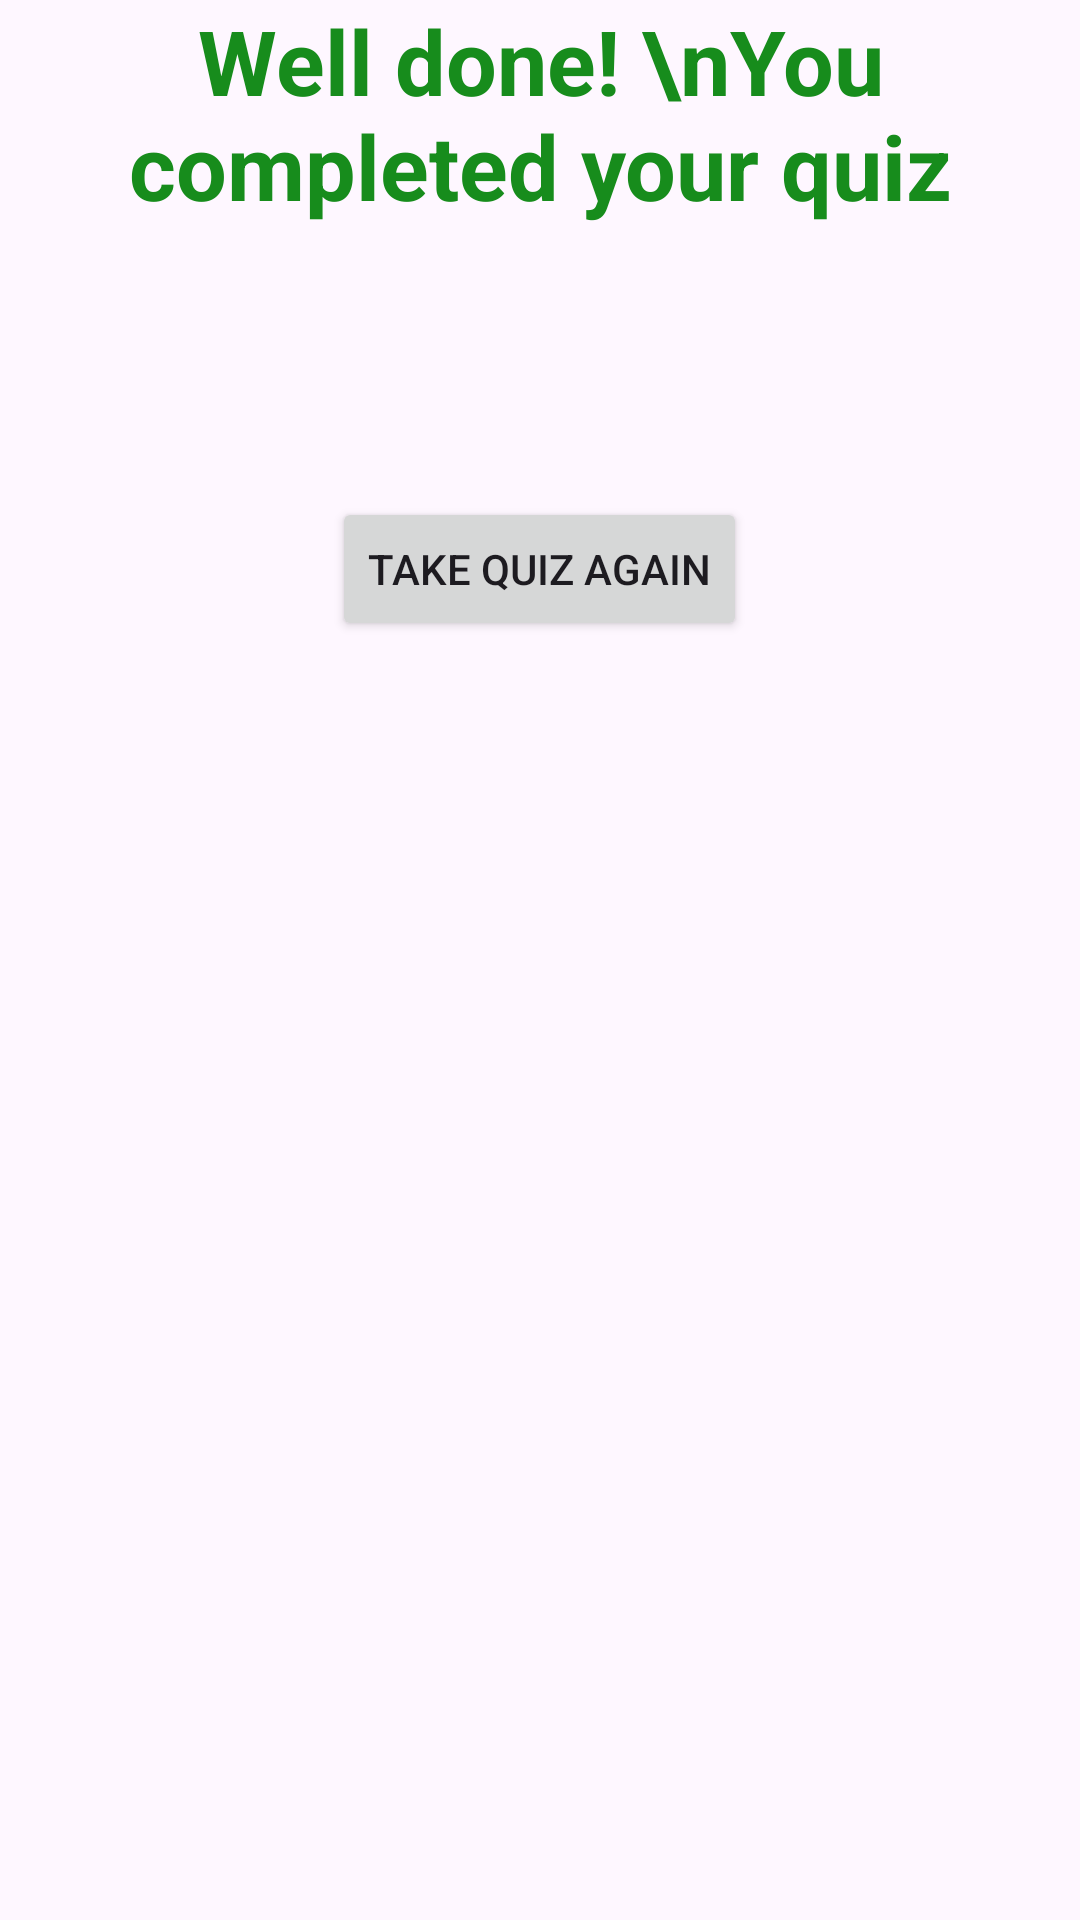

The Android layout XML behind this screen, and the referenced resources:
<!-- AndroidManifest.xml: application theme Theme.LocalDatabaseCheckbox -->
<!-- res/layout/activity_result.xml -->
<?xml version="1.0" encoding="utf-8"?>
<layout
    xmlns:android="http://schemas.android.com/apk/res/android"
    xmlns:app="http://schemas.android.com/apk/res-auto"
    xmlns:tools="http://schemas.android.com/tools">
<LinearLayout
    android:layout_width="match_parent"
    android:layout_height="match_parent"
    android:orientation="vertical"
    tools:context=".Result">

    <TextView
        android:layout_width="match_parent"
        android:layout_height="wrap_content"
        android:text="Well done! \nYou completed your quiz"
        android:gravity="center"
        android:textSize="30dp"
        android:textColor="#178C1C"
        android:textStyle="bold"/>

    <TextView
        android:layout_width="match_parent"
        android:layout_height="wrap_content"
        android:id="@+id/ans"
        android:layout_margin="20dp"
        android:textSize="30dp"
        android:textStyle="italic"/>

    <Button
        android:layout_width="wrap_content"
        android:layout_height="wrap_content"
        android:text="Take Quiz again"
        android:id="@+id/retake"
        android:layout_marginTop="10dp"
        android:layout_gravity="center"/>




</LinearLayout>
</layout>
<!-- resources referenced by this layout -->
<resources>
  <style name="Theme.LocalDatabaseCheckbox" parent="Base.Theme.LocalDatabaseCheckbox" />
  <style name="Base.Theme.LocalDatabaseCheckbox" parent="Theme.Material3.DayNight.NoActionBar">
          
          
      </style>
</resources>
